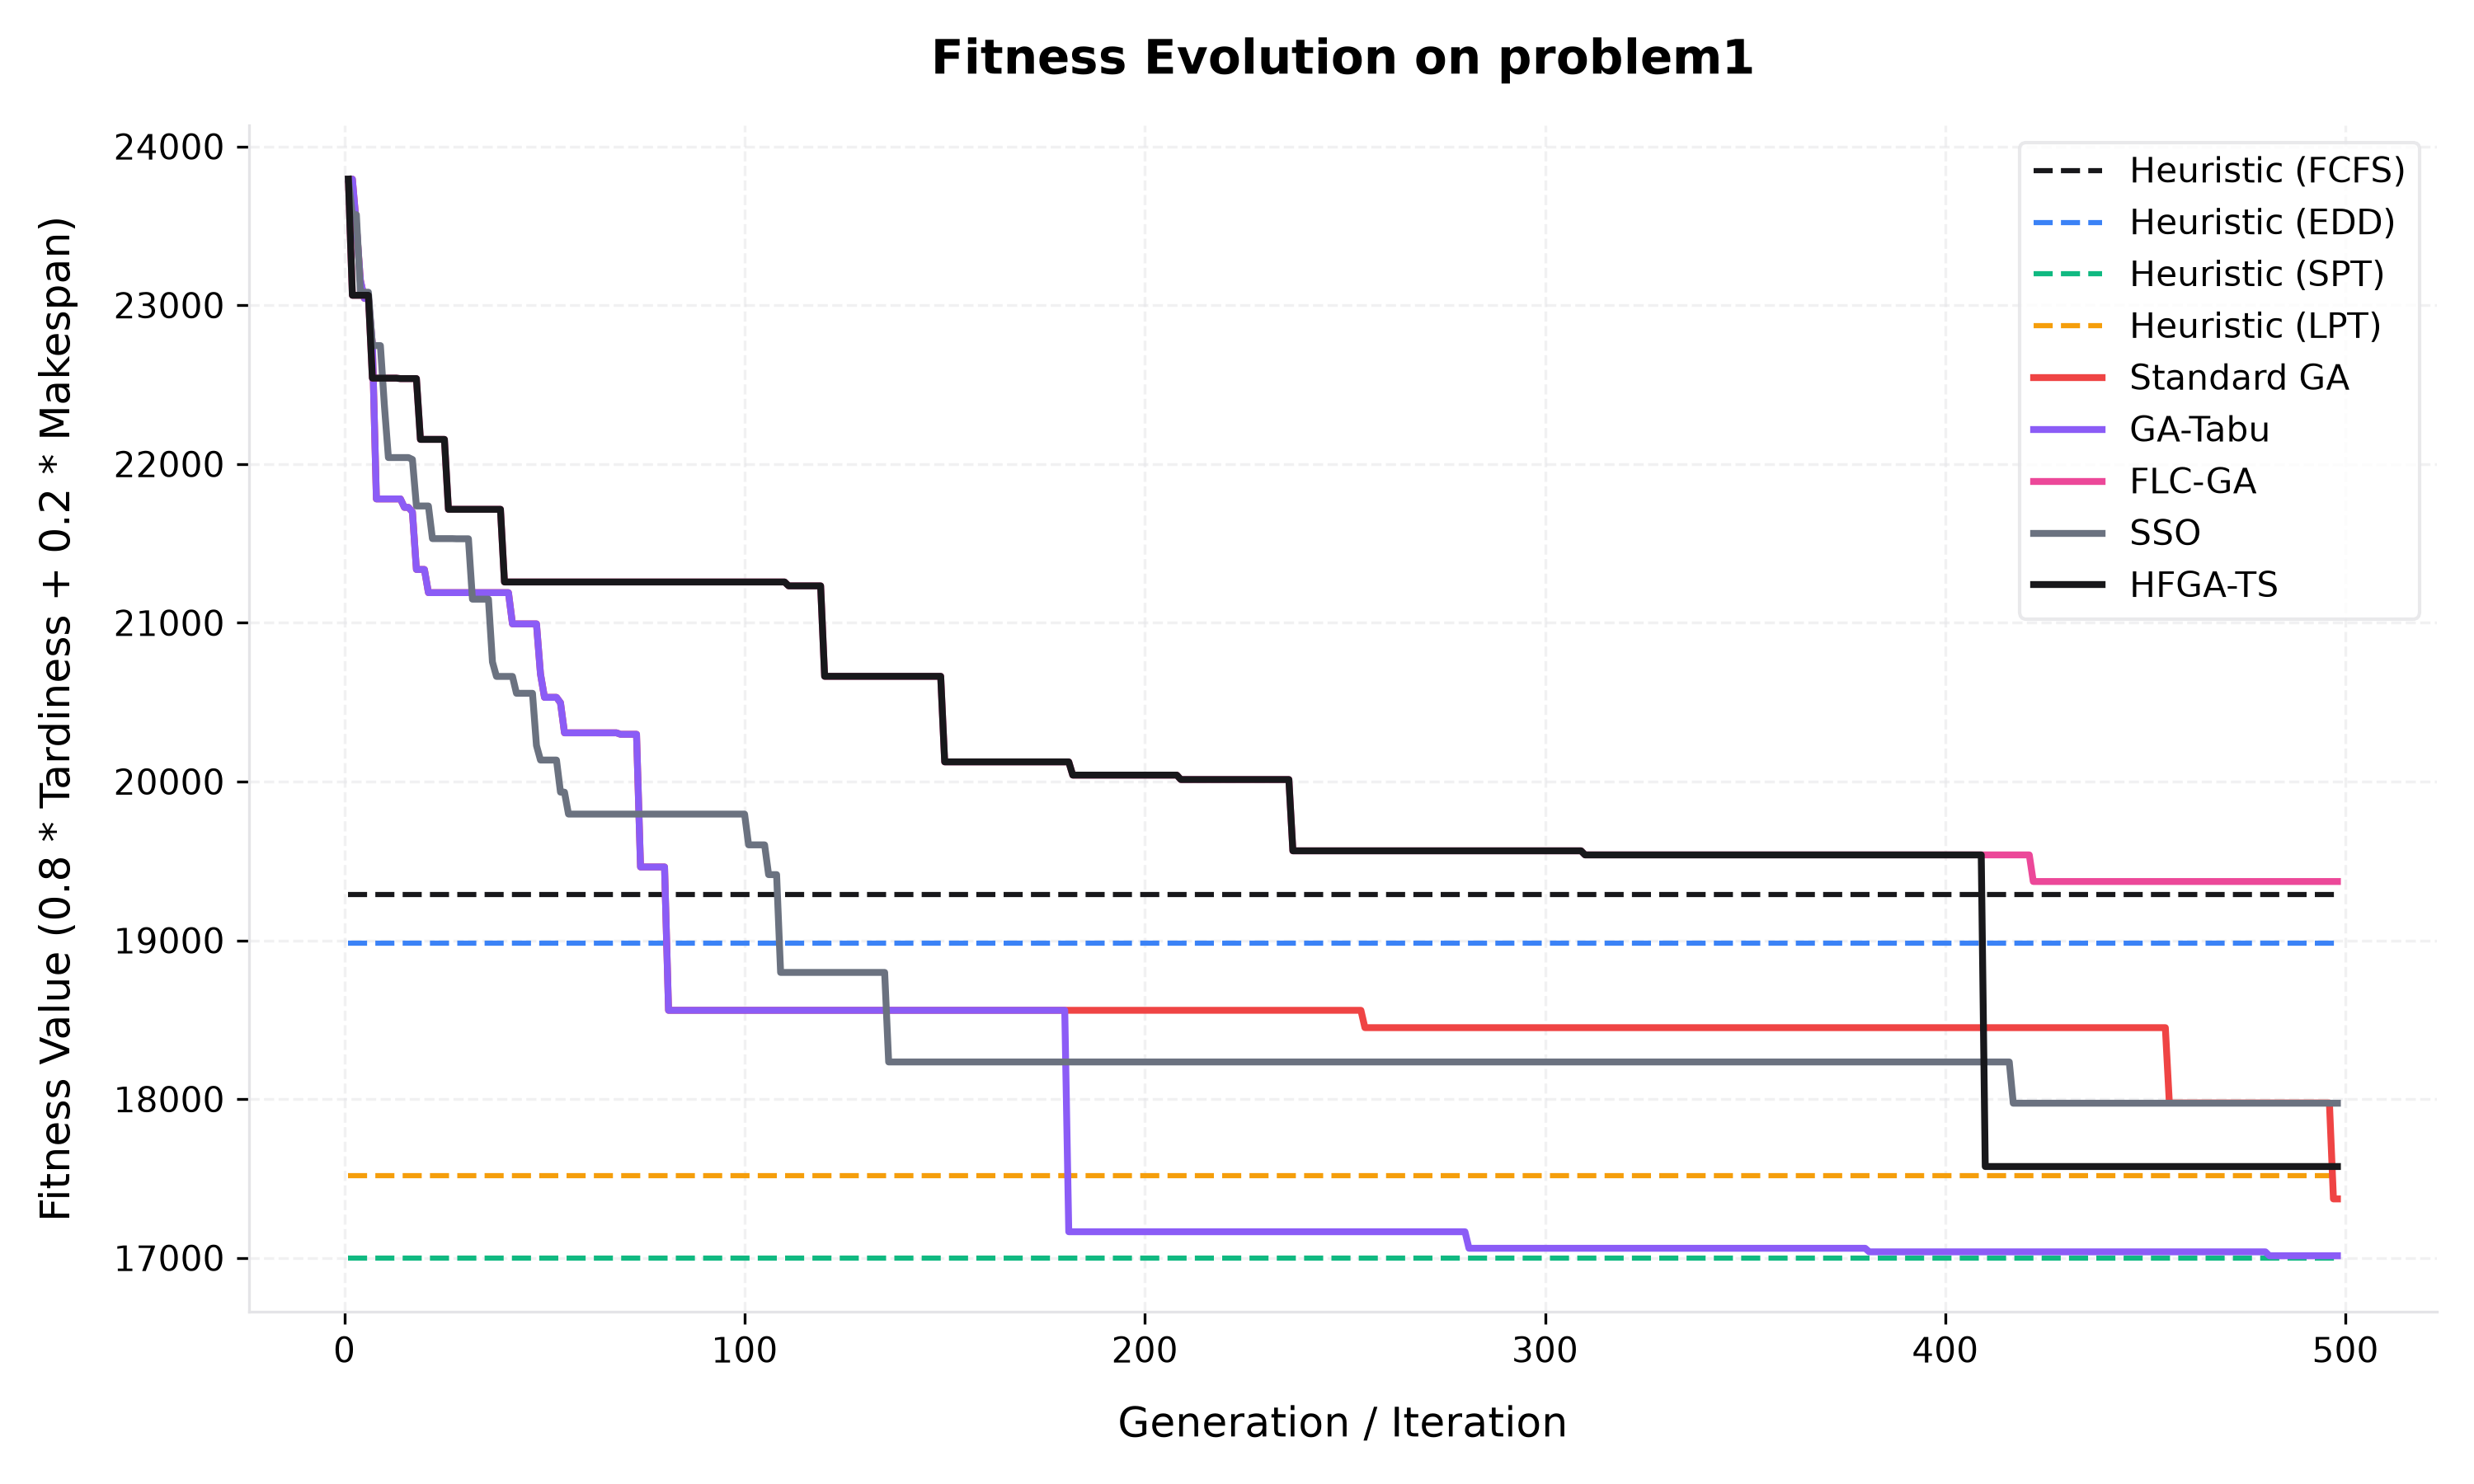

The data file committed next to this chart (first rows):
Generation, Heuristic (FCFS), Heuristic (EDD), Heuristic (SPT), Heuristic (LPT), Standard GA, GA-Tabu, FLC-GA, SSO, HFGA-TS
1, 19291, 18984, 16998, 17516, 23794, 23794, 23794, 23794, 23794
2, 19291, 18984, 16998, 17516, 23794, 23794, 23062, 23570, 23062
3, 19291, 18984, 16998, 17516, 23502, 23502, 23062, 23570, 23062
4, 19291, 18984, 16998, 17516, 23157, 23157, 23062, 23082, 23062
5, 19291, 18984, 16998, 17516, 23043, 23043, 23062, 23082, 23062
6, 19291, 18984, 16998, 17516, 23043, 23043, 23062, 23082, 23062
7, 19291, 18984, 16998, 17516, 22753, 22753, 22540, 22745, 22540
8, 19291, 18984, 16998, 17516, 21780, 21780, 22540, 22745, 22540
9, 19291, 18984, 16998, 17516, 21780, 21780, 22540, 22745, 22540
10, 19291, 18984, 16998, 17516, 21780, 21780, 22540, 22368, 22540
11, 19291, 18984, 16998, 17516, 21780, 21780, 22540, 22040, 22540
12, 19291, 18984, 16998, 17516, 21780, 21780, 22540, 22040, 22540
13, 19291, 18984, 16998, 17516, 21780, 21780, 22540, 22040, 22540
14, 19291, 18984, 16998, 17516, 21780, 21780, 22538, 22040, 22538
15, 19291, 18984, 16998, 17516, 21727, 21727, 22538, 22040, 22538
16, 19291, 18984, 16998, 17516, 21727, 21727, 22538, 22040, 22538
17, 19291, 18984, 16998, 17516, 21698, 21698, 22538, 22028, 22538
18, 19291, 18984, 16998, 17516, 21336, 21336, 22538, 21735, 22538
19, 19291, 18984, 16998, 17516, 21336, 21336, 22155, 21735, 22155
20, 19291, 18984, 16998, 17516, 21336, 21336, 22155, 21735, 22155
21, 19291, 18984, 16998, 17516, 21190, 21190, 22155, 21735, 22155
22, 19291, 18984, 16998, 17516, 21190, 21190, 22155, 21530, 22155
23, 19291, 18984, 16998, 17516, 21190, 21190, 22155, 21530, 22155
24, 19291, 18984, 16998, 17516, 21190, 21190, 22155, 21530, 22155
25, 19291, 18984, 16998, 17516, 21190, 21190, 22155, 21530, 22155
26, 19291, 18984, 16998, 17516, 21190, 21190, 21714, 21530, 21714
27, 19291, 18984, 16998, 17516, 21190, 21190, 21714, 21530, 21714
28, 19291, 18984, 16998, 17516, 21190, 21190, 21714, 21529, 21714
29, 19291, 18984, 16998, 17516, 21190, 21190, 21714, 21529, 21714
30, 19291, 18984, 16998, 17516, 21190, 21190, 21714, 21529, 21714
31, 19291, 18984, 16998, 17516, 21190, 21190, 21714, 21529, 21714
32, 19291, 18984, 16998, 17516, 21190, 21190, 21714, 21149, 21714
33, 19291, 18984, 16998, 17516, 21190, 21190, 21714, 21149, 21714
34, 19291, 18984, 16998, 17516, 21190, 21190, 21714, 21149, 21714
35, 19291, 18984, 16998, 17516, 21190, 21190, 21714, 21149, 21714
36, 19291, 18984, 16998, 17516, 21190, 21190, 21714, 21149, 21714
37, 19291, 18984, 16998, 17516, 21190, 21190, 21714, 20753, 21714
38, 19291, 18984, 16998, 17516, 21190, 21190, 21714, 20662, 21714
39, 19291, 18984, 16998, 17516, 21190, 21190, 21714, 20662, 21714
40, 19291, 18984, 16998, 17516, 21190, 21190, 21257, 20662, 21257
41, 19291, 18984, 16998, 17516, 21190, 21190, 21257, 20662, 21257
42, 19291, 18984, 16998, 17516, 20993, 20993, 21257, 20662, 21257
43, 19291, 18984, 16998, 17516, 20993, 20993, 21257, 20556, 21257
44, 19291, 18984, 16998, 17516, 20993, 20993, 21257, 20556, 21257
45, 19291, 18984, 16998, 17516, 20993, 20993, 21257, 20556, 21257
46, 19291, 18984, 16998, 17516, 20993, 20993, 21257, 20556, 21257
47, 19291, 18984, 16998, 17516, 20993, 20993, 21257, 20556, 21257
48, 19291, 18984, 16998, 17516, 20993, 20993, 21257, 20227, 21257
49, 19291, 18984, 16998, 17516, 20678, 20678, 21257, 20135, 21257
50, 19291, 18984, 16998, 17516, 20530, 20530, 21257, 20135, 21257
51, 19291, 18984, 16998, 17516, 20530, 20530, 21257, 20135, 21257
52, 19291, 18984, 16998, 17516, 20530, 20530, 21257, 20135, 21257
53, 19291, 18984, 16998, 17516, 20530, 20530, 21257, 20135, 21257
54, 19291, 18984, 16998, 17516, 20496, 20496, 21257, 19933, 21257
55, 19291, 18984, 16998, 17516, 20307, 20307, 21257, 19933, 21257
56, 19291, 18984, 16998, 17516, 20307, 20307, 21257, 19795, 21257
57, 19291, 18984, 16998, 17516, 20307, 20307, 21257, 19795, 21257
58, 19291, 18984, 16998, 17516, 20307, 20307, 21257, 19795, 21257
59, 19291, 18984, 16998, 17516, 20307, 20307, 21257, 19795, 21257
60, 19291, 18984, 16998, 17516, 20307, 20307, 21257, 19795, 21257
... 438 more rows
